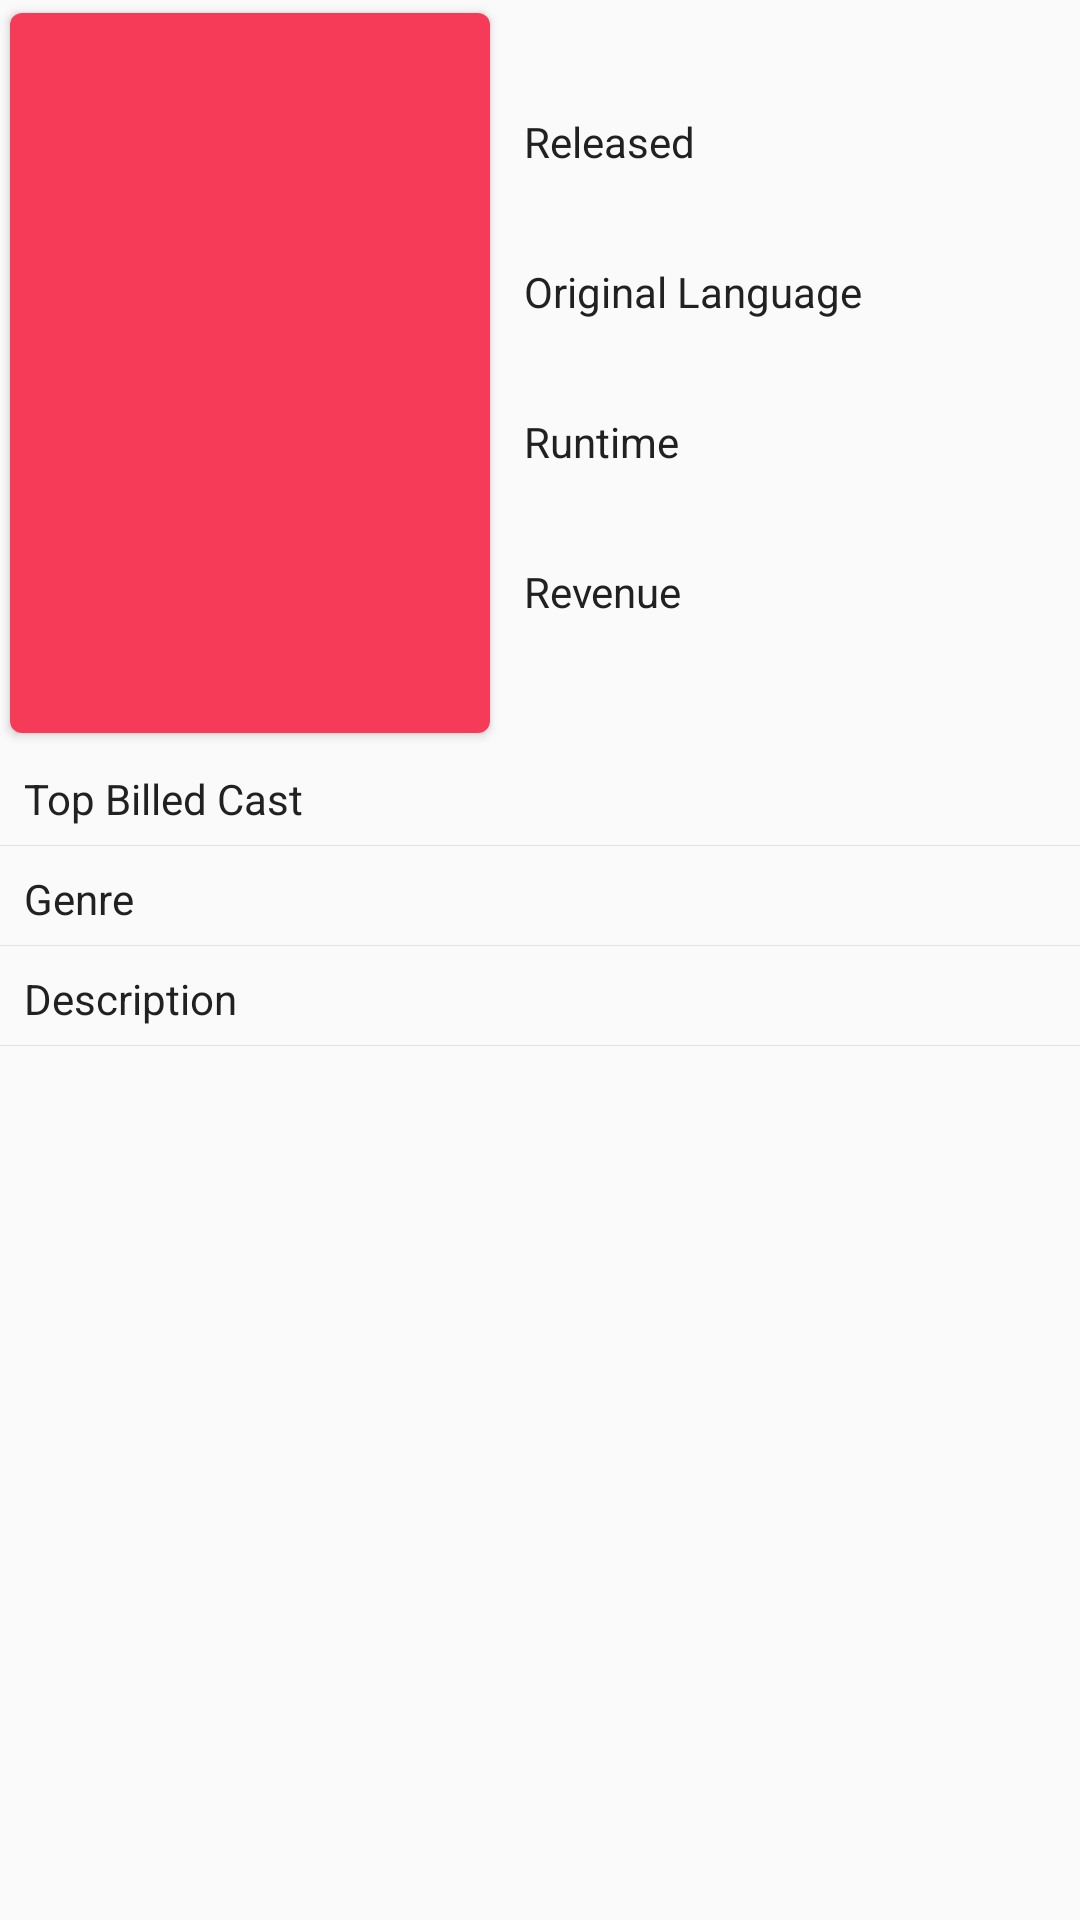

This screen was rendered from an Android layout file. Write that file and the resources it references.
<!-- AndroidManifest.xml: application theme AppTheme -->
<!-- res/layout/activity_detail_film.xml -->
<?xml version="1.0" encoding="utf-8"?>
<ScrollView
    xmlns:android="http://schemas.android.com/apk/res/android"
    xmlns:app="http://schemas.android.com/apk/res-auto"
    xmlns:tools="http://schemas.android.com/tools"
    android:layout_width="match_parent"
    android:layout_height="wrap_content"
    android:layout_marginStart="6dp"
    android:layout_marginBottom="12dp"
    android:fillViewport="true"
    tools:context=".ui.detail.DetailFilmActivity">

    <androidx.constraintlayout.widget.ConstraintLayout
        android:layout_width="match_parent"
        android:layout_height="wrap_content">

        <androidx.cardview.widget.CardView
            android:id="@+id/cv_poster"
            android:layout_width="wrap_content"
            android:layout_height="wrap_content"
            android:layout_alignParentStart="true"
            android:layout_alignParentTop="true"
            app:cardCornerRadius="4dp"
            app:cardUseCompatPadding="true"
            app:layout_constraintStart_toStartOf="parent"
            app:layout_constraintTop_toTopOf="parent">

            <ImageView
                android:id="@+id/img_poster"
                android:layout_width="160dp"
                android:layout_height="240dp"
                android:src="@color/colorPrimaryDark"
                tools:ignore="ContentDescription" />

        </androidx.cardview.widget.CardView>

        <TextView
            android:id="@+id/tv_title"
            style="@style/DetailMovie"
            android:textStyle="bold"
            android:textSize="16sp"
            android:ellipsize="end"
            android:textColor="@color/colorPrimaryDark"
            app:layout_constraintStart_toEndOf="@id/cv_poster"
            app:layout_constraintTop_toTopOf="parent"
            app:layout_constraintEnd_toEndOf="parent"
            tools:text="MovieTitle"/>

        <TextView
            android:id="@+id/tv_titleof_tahun"
            style="@style/DetailMovie"
            android:text="@string/released"
            app:layout_constraintEnd_toEndOf="parent"
            app:layout_constraintHorizontal_bias="0.0"
            app:layout_constraintStart_toEndOf="@+id/cv_poster"
            app:layout_constraintTop_toBottomOf="@id/tv_title" />

        <TextView
            android:id="@+id/tv_tahun"
            style="@style/SubDetailMovie"
            app:layout_constraintTop_toBottomOf="@id/tv_titleof_tahun"
            app:layout_constraintStart_toEndOf="@id/cv_poster"
            tools:text="(Year)"/>

        <TextView
            android:id="@+id/tv_titleof_lang"
            style="@style/DetailMovie"
            android:text="@string/original_language"
            app:layout_constraintEnd_toEndOf="parent"
            app:layout_constraintHorizontal_bias="0.0"
            app:layout_constraintStart_toEndOf="@+id/cv_poster"
            app:layout_constraintTop_toBottomOf="@id/tv_tahun" />

        <TextView
            android:id="@+id/tv_lang"
            style="@style/SubDetailMovie"
            app:layout_constraintTop_toBottomOf="@id/tv_titleof_lang"
            app:layout_constraintStart_toEndOf="@id/cv_poster"
            tools:text="English"/>

        <TextView
            android:id="@+id/tv_titleof_runtime"
            style="@style/DetailMovie"
            android:text="@string/runtime"
            app:layout_constraintStart_toEndOf="@id/cv_poster"
            app:layout_constraintTop_toBottomOf="@id/tv_lang"/>

        <TextView
            android:id="@+id/tv_runtime"
            style="@style/SubDetailMovie"
            app:layout_constraintTop_toBottomOf="@id/tv_titleof_runtime"
            app:layout_constraintStart_toEndOf="@id/cv_poster"
            tools:text="2h 29m"/>

        <TextView
            android:id="@+id/tv_titleof_revenue"
            style="@style/DetailMovie"
            android:text="@string/revenue"
            app:layout_constraintStart_toEndOf="@id/cv_poster"
            app:layout_constraintTop_toBottomOf="@id/tv_runtime"/>

        <TextView
            android:id="@+id/tv_revenue"
            style="@style/SubDetailMovie"
            app:layout_constraintTop_toBottomOf="@id/tv_titleof_revenue"
            app:layout_constraintStart_toEndOf="@id/cv_poster"
            tools:text="$2,046,239,637.00"/>

        <TextView
            android:id="@+id/tv_titleof_cast"
            style="@style/DetailMovie"
            android:text="@string/top_billed_cast"
            android:textSize="14sp"
            app:layout_constraintStart_toStartOf="parent"
            app:layout_constraintTop_toBottomOf="@+id/cv_poster"/>

        <TextView
            android:id="@+id/divider"
            android:layout_width="match_parent"
            android:layout_height="0.3dp"
            android:layout_marginTop="6dp"
            android:background="#e3e3e3"
            app:layout_constraintStart_toStartOf="parent"
            app:layout_constraintTop_toBottomOf="@+id/tv_titleof_cast"/>

        <androidx.recyclerview.widget.RecyclerView
            android:layout_width="match_parent"
            android:layout_height="wrap_content"
            android:id="@+id/rv_cast"
            android:orientation="horizontal"
            app:layout_constraintStart_toStartOf="parent"
            app:layout_constraintTop_toBottomOf="@+id/divider"/>

        <TextView
            android:id="@+id/tv_titleof_genre"
            style="@style/DetailMovie"
            android:text="@string/genre"
            android:textSize="14sp"
            app:layout_constraintStart_toStartOf="parent"
            app:layout_constraintTop_toBottomOf="@+id/rv_cast"/>

        <TextView
            android:id="@+id/divider2"
            android:layout_width="match_parent"
            android:layout_height="0.3dp"
            android:layout_marginTop="6dp"
            android:background="#e3e3e3"
            app:layout_constraintStart_toStartOf="parent"
            app:layout_constraintTop_toBottomOf="@+id/tv_titleof_genre"/>

        <androidx.recyclerview.widget.RecyclerView
            android:layout_width="match_parent"
            android:layout_height="wrap_content"
            android:id="@+id/rv_genre"
            android:orientation="horizontal"
            app:layout_constraintStart_toStartOf="parent"
            app:layout_constraintTop_toBottomOf="@+id/divider2"/>

        <TextView
            android:id="@+id/tv_titleof_desc"
            style="@style/DetailMovie"
            android:text="@string/description"
            android:textSize="14sp"
            app:layout_constraintStart_toStartOf="parent"
            app:layout_constraintTop_toBottomOf="@+id/rv_genre"/>

        <TextView
            android:id="@+id/divider3"
            android:layout_width="match_parent"
            android:layout_height="0.3dp"
            android:layout_marginTop="6dp"
            android:background="#e3e3e3"
            app:layout_constraintStart_toStartOf="parent"
            app:layout_constraintTop_toBottomOf="@+id/tv_titleof_desc"/>

        <TextView
            android:id="@+id/tv_desc"
            style="@style/SubDetailMovie"
            app:layout_constraintStart_toStartOf="parent"
            app:layout_constraintTop_toBottomOf="@id/divider3"
            app:layout_constraintEnd_toEndOf="parent"
            tools:text="English"/>

        <ProgressBar
            android:id="@+id/progress_bar"
            style="?android:attr/progressBarStyle"
            android:layout_width="wrap_content"
            android:layout_height="wrap_content"
            android:layout_marginStart="8dp"
            android:layout_marginTop="8dp"
            android:layout_marginEnd="8dp"
            android:layout_marginBottom="8dp"
            android:layout_centerHorizontal="true"
            android:layout_centerVertical="true"
            app:layout_constraintStart_toStartOf="parent"
            app:layout_constraintTop_toTopOf="parent"
            app:layout_constraintEnd_toEndOf="parent"
            app:layout_constraintBottom_toBottomOf="parent"
            android:visibility="invisible" />

    </androidx.constraintlayout.widget.ConstraintLayout>

</ScrollView>
<!-- resources referenced by this layout -->
<resources>
  <color name="colorPrimaryDark">#f53b57</color>
  <string name="description">Description</string>
  <string name="genre">Genre</string>
  <string name="original_language">Original Language</string>
  <string name="released">Released</string>
  <string name="revenue">Revenue</string>
  <string name="runtime">Runtime</string>
  <string name="top_billed_cast">Top Billed Cast</string>
  <style name="DetailMovie">
          <item name="android:layout_width">0dp</item>
          <item name="android:layout_height">wrap_content</item>
          <item name="android:layout_marginTop">8dp</item>
          <item name="android:layout_marginStart">8dp</item>
          <item name="android:layout_marginEnd">8dp</item>
          <item name="android:gravity">start</item>
          <item name="android:textSize">14sp</item>
          <item name="android:textColor">#212121</item>
      </style>
  <style name="SubDetailMovie">
          <item name="android:layout_width">0dp</item>
          <item name="android:layout_height">wrap_content</item>
          <item name="android:layout_marginTop">4dp</item>
          <item name="android:layout_marginStart">8dp</item>
          <item name="android:layout_marginEnd">8dp</item>
          <item name="android:gravity">start</item>
          <item name="android:color">@color/colorTextSubTitle</item>
      </style>
  <style name="AppTheme" parent="Theme.AppCompat.Light.DarkActionBar">
          
          <item name="colorPrimary">@color/colorPrimary</item>
          <item name="colorPrimaryDark">@color/colorPrimaryDark</item>
          <item name="colorAccent">@color/colorAccent</item>
      </style>
  <color name="colorTextSubTitle">#e0e0e0</color>
  <color name="colorPrimary">#ff5e57</color>
  <color name="colorAccent">#d2dae2</color>
</resources>
